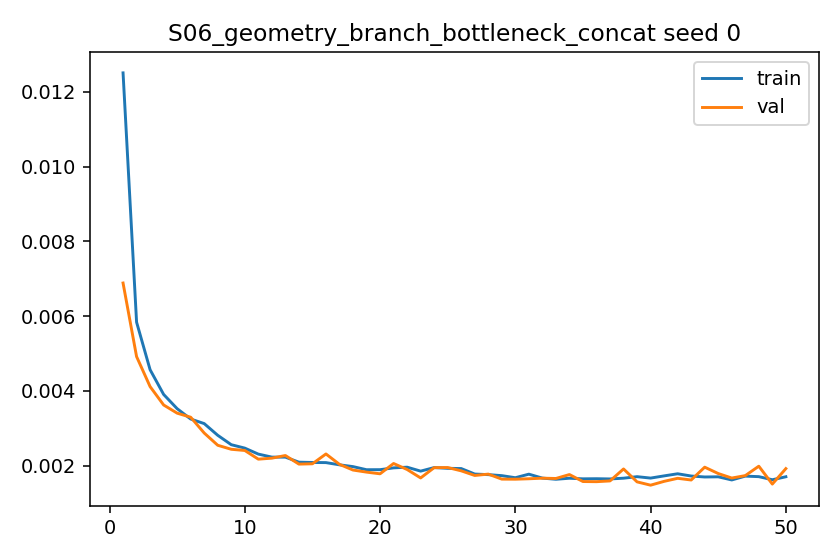

Values plotted in this chart, from the file beside it:
epoch, train_l1, val_l1, grad_norm_mean, grad_norm_max
1, 0.0125, 0.006883, 0.4352, 1.149
2, 0.005837, 0.004916, 0.5447, 0.8915
3, 0.004565, 0.004113, 0.6557, 0.8852
4, 0.003904, 0.003622, 0.6629, 0.9041
5, 0.003523, 0.003403, 0.7809, 0.9085
6, 0.003246, 0.003294, 0.8642, 0.9207
7, 0.003124, 0.002871, 0.8854, 0.9271
8, 0.002811, 0.002544, 0.8842, 0.964
9, 0.002559, 0.002437, 0.879, 0.9283
10, 0.002468, 0.002405, 0.8849, 0.9725
11, 0.002308, 0.002173, 0.8815, 0.971
12, 0.002227, 0.002199, 0.8866, 0.9358
13, 0.002227, 0.00227, 0.8865, 0.9699
14, 0.002092, 0.00204, 0.8921, 0.9482
15, 0.002084, 0.002049, 0.896, 0.9696
16, 0.00208, 0.002312, 0.8964, 0.9818
17, 0.002021, 0.002034, 0.8974, 0.9708
18, 0.001973, 0.001882, 0.9036, 0.9728
19, 0.00189, 0.001826, 0.9051, 0.9697
20, 0.001891, 0.001781, 0.9041, 0.9814
21, 0.00194, 0.002056, 0.9035, 0.9994
22, 0.001958, 0.001896, 0.9103, 0.9916
23, 0.001852, 0.00167, 0.9123, 0.9901
24, 0.001948, 0.001945, 0.9267, 1.024
25, 0.001928, 0.001949, 0.9305, 1.014
26, 0.001921, 0.00186, 0.9289, 1.02
27, 0.001774, 0.001737, 0.909, 1.009
28, 0.001759, 0.001773, 0.9072, 1.022
29, 0.001732, 0.001639, 0.9187, 1.009
30, 0.001676, 0.001636, 0.9108, 1.016
31, 0.001771, 0.001648, 0.9138, 1.035
32, 0.001666, 0.001664, 0.9242, 1.025
33, 0.001635, 0.001656, 0.8959, 1.016
34, 0.001662, 0.001761, 0.9266, 1.024
35, 0.001647, 0.001574, 0.9335, 1.02
36, 0.001649, 0.00157, 0.9251, 1.029
37, 0.001643, 0.001591, 0.9156, 1.036
38, 0.001664, 0.00191, 0.9309, 1.044
39, 0.001704, 0.001565, 0.9283, 1.034
40, 0.001666, 0.001477, 0.938, 1.058
41, 0.001725, 0.001579, 0.9531, 1.047
42, 0.001782, 0.00166, 0.9329, 1.048
43, 0.001722, 0.001615, 0.9505, 1.038
44, 0.001696, 0.001958, 0.9401, 1.045
45, 0.0017, 0.001788, 0.951, 1.046
46, 0.001617, 0.001667, 0.9321, 1.036
47, 0.001719, 0.001732, 0.938, 1.045
48, 0.001705, 0.001984, 0.9397, 1.033
49, 0.001622, 0.001506, 0.9149, 1.035
50, 0.001702, 0.00192, 0.9492, 1.057
